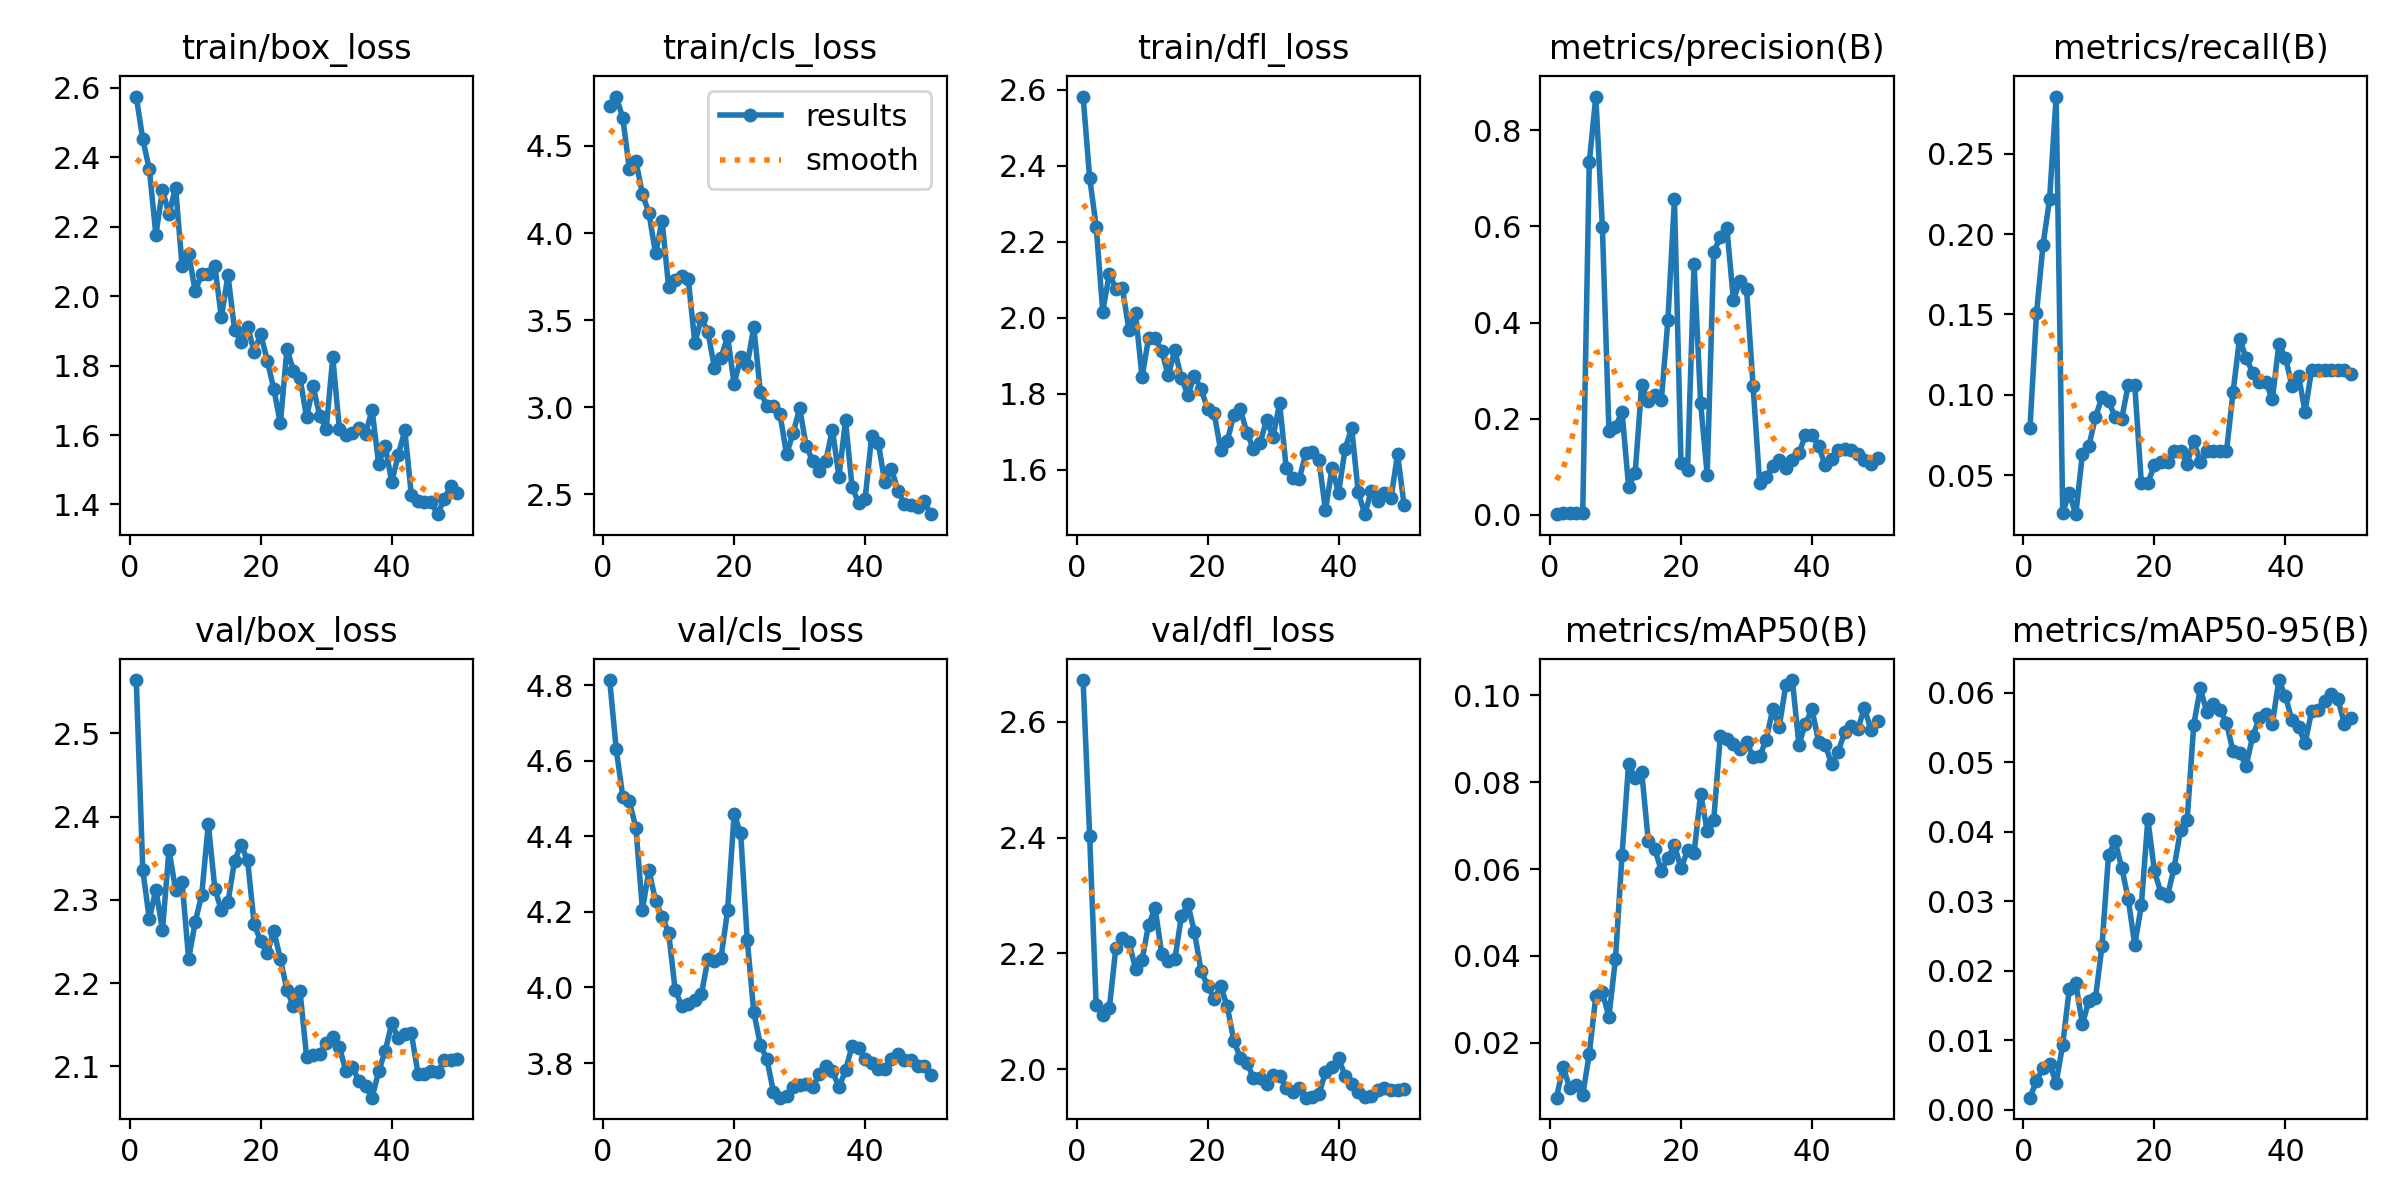

Data behind this chart, as committed beside it:
epoch, time, train/box_loss, train/cls_loss, train/dfl_loss, metrics/precision(B), metrics/recall(B), metrics/mAP50(B), metrics/mAP50-95(B), val/box_loss, val/cls_loss, val/dfl_loss, lr/pg0, lr/pg1, lr/pg2
1, 34.53, 2.575, 4.731, 2.583, 0.00161, 0.07928, 0.00735, 0.00176, 2.564, 4.813, 2.672, 0.0001454, 0.0001454, 0.0001454
2, 69.25, 2.452, 4.784, 2.369, 0.00369, 0.1507, 0.01446, 0.00422, 2.336, 4.631, 2.403, 0.000294, 0.000294, 0.000294
3, 103.4, 2.365, 4.661, 2.24, 0.00383, 0.1933, 0.00967, 0.00603, 2.277, 4.505, 2.11, 0.0004365, 0.0004365, 0.0004365
4, 137, 2.177, 4.37, 2.016, 0.00394, 0.2217, 0.01017, 0.00664, 2.313, 4.493, 2.094, 0.0005729, 0.0005729, 0.0005729
5, 170.9, 2.305, 4.414, 2.116, 0.00441, 0.2854, 0.00794, 0.00387, 2.264, 4.423, 2.105, 0.0007031, 0.0007031, 0.0007031
6, 204.5, 2.237, 4.224, 2.077, 0.7336, 0.02694, 0.01744, 0.00939, 2.36, 4.206, 2.21, 0.000819, 0.000819, 0.000819
7, 238.2, 2.313, 4.114, 2.078, 0.8703, 0.03896, 0.03072, 0.01732, 2.312, 4.31, 2.226, 0.000801, 0.000801, 0.000801
8, 272.8, 2.087, 3.883, 1.968, 0.5989, 0.02597, 0.03165, 0.01823, 2.321, 4.23, 2.22, 0.000783, 0.000783, 0.000783
9, 307.3, 2.123, 4.07, 2.013, 0.1751, 0.06307, 0.02598, 0.01229, 2.229, 4.187, 2.174, 0.000765, 0.000765, 0.000765
10, 341.3, 2.014, 3.69, 1.843, 0.1835, 0.06839, 0.03939, 0.01572, 2.273, 4.145, 2.188, 0.000747, 0.000747, 0.000747
11, 375.2, 2.064, 3.729, 1.947, 0.2146, 0.08615, 0.06318, 0.01608, 2.306, 3.993, 2.25, 0.000729, 0.000729, 0.000729
12, 408.9, 2.063, 3.755, 1.946, 0.05906, 0.09885, 0.0842, 0.02358, 2.391, 3.951, 2.277, 0.000711, 0.000711, 0.000711
13, 442.8, 2.086, 3.734, 1.911, 0.08655, 0.09596, 0.08104, 0.0367, 2.313, 3.957, 2.2, 0.000693, 0.000693, 0.000693
14, 476.9, 1.939, 3.371, 1.848, 0.2701, 0.08658, 0.08246, 0.03861, 2.287, 3.968, 2.187, 0.000675, 0.000675, 0.000675
15, 510.7, 2.061, 3.509, 1.914, 0.2376, 0.08517, 0.06657, 0.03486, 2.297, 3.982, 2.189, 0.000657, 0.000657, 0.000657
16, 544.3, 1.904, 3.434, 1.841, 0.25, 0.1061, 0.06462, 0.03037, 2.347, 4.075, 2.264, 0.000639, 0.000639, 0.000639
17, 578.1, 1.867, 3.223, 1.797, 0.2383, 0.1061, 0.05961, 0.0237, 2.366, 4.07, 2.285, 0.000621, 0.000621, 0.000621
18, 611.7, 1.912, 3.283, 1.847, 0.4046, 0.04545, 0.06246, 0.0294, 2.347, 4.079, 2.236, 0.000603, 0.000603, 0.000603
19, 645.2, 1.84, 3.407, 1.812, 0.6565, 0.04545, 0.06545, 0.04179, 2.271, 4.204, 2.17, 0.000585, 0.000585, 0.000585
20, 679, 1.891, 3.133, 1.76, 0.1091, 0.05629, 0.06017, 0.03433, 2.25, 4.458, 2.144, 0.000567, 0.000567, 0.000567
21, 712.5, 1.815, 3.286, 1.749, 0.09385, 0.05844, 0.06428, 0.0312, 2.236, 4.407, 2.122, 0.000549, 0.000549, 0.000549
22, 746.3, 1.733, 3.244, 1.651, 0.5223, 0.05844, 0.0638, 0.03077, 2.263, 4.126, 2.143, 0.000531, 0.000531, 0.000531
23, 780.1, 1.633, 3.461, 1.674, 0.2321, 0.06494, 0.07732, 0.03483, 2.229, 3.935, 2.109, 0.000513, 0.000513, 0.000513
24, 814, 1.847, 3.088, 1.744, 0.08392, 0.06494, 0.0688, 0.04031, 2.192, 3.849, 2.049, 0.000495, 0.000495, 0.000495
25, 847.8, 1.785, 3.009, 1.759, 0.547, 0.05743, 0.07131, 0.04171, 2.172, 3.81, 2.02, 0.000477, 0.000477, 0.000477
26, 881.4, 1.765, 3.004, 1.697, 0.5777, 0.07143, 0.0906, 0.05538, 2.19, 3.724, 2.011, 0.000459, 0.000459, 0.000459
27, 915.2, 1.651, 2.96, 1.655, 0.5971, 0.05844, 0.08995, 0.06062, 2.112, 3.709, 1.985, 0.000441, 0.000441, 0.000441
28, 949, 1.741, 2.729, 1.669, 0.4474, 0.06494, 0.08887, 0.05721, 2.114, 3.713, 1.985, 0.000423, 0.000423, 0.000423
29, 982.5, 1.656, 2.853, 1.73, 0.4861, 0.06494, 0.08756, 0.05833, 2.115, 3.737, 1.975, 0.0004051, 0.0004051, 0.0004051
30, 1016, 1.617, 2.995, 1.686, 0.4709, 0.06494, 0.08932, 0.05757, 2.128, 3.742, 1.99, 0.0003871, 0.0003871, 0.0003871
31, 1052, 1.824, 2.778, 1.774, 0.2687, 0.06494, 0.08584, 0.05568, 2.135, 3.744, 1.988, 0.0003691, 0.0003691, 0.0003691
32, 1086, 1.619, 2.691, 1.605, 0.06739, 0.1017, 0.08593, 0.05156, 2.123, 3.736, 1.968, 0.0003511, 0.0003511, 0.0003511
33, 1119, 1.601, 2.636, 1.578, 0.07888, 0.1351, 0.08975, 0.05131, 2.095, 3.772, 1.961, 0.0003331, 0.0003331, 0.0003331
34, 1152, 1.606, 2.694, 1.575, 0.101, 0.123, 0.09679, 0.04951, 2.099, 3.794, 1.967, 0.0003151, 0.0003151, 0.0003151
35, 1185, 1.621, 2.871, 1.642, 0.1137, 0.1139, 0.09277, 0.05373, 2.082, 3.779, 1.951, 0.0002971, 0.0002971, 0.0002971
36, 1218, 1.604, 2.601, 1.646, 0.09679, 0.1082, 0.1024, 0.05634, 2.076, 3.736, 1.952, 0.0002791, 0.0002791, 0.0002791
37, 1251, 1.673, 2.924, 1.624, 0.1149, 0.1082, 0.1035, 0.0569, 2.062, 3.781, 1.957, 0.0002611, 0.0002611, 0.0002611
38, 1284, 1.517, 2.543, 1.493, 0.1281, 0.09727, 0.08864, 0.05555, 2.094, 3.845, 1.995, 0.0002431, 0.0002431, 0.0002431
39, 1317, 1.569, 2.449, 1.603, 0.1658, 0.1315, 0.0935, 0.06182, 2.118, 3.841, 2.004, 0.0002251, 0.0002251, 0.0002251
40, 1350, 1.464, 2.476, 1.538, 0.1671, 0.1232, 0.0968, 0.05948, 2.152, 3.812, 2.019, 0.0002071, 0.0002071, 0.0002071
41, 1384, 1.543, 2.838, 1.655, 0.1442, 0.1056, 0.08934, 0.05605, 2.134, 3.802, 1.989, 0.0001891, 0.0001891, 0.0001891
42, 1417, 1.613, 2.796, 1.709, 0.1036, 0.1119, 0.08867, 0.05507, 2.139, 3.784, 1.975, 0.0001711, 0.0001711, 0.0001711
43, 1450, 1.426, 2.569, 1.54, 0.1161, 0.08967, 0.08418, 0.05274, 2.14, 3.785, 1.96, 0.0001531, 0.0001531, 0.0001531
44, 1483, 1.409, 2.648, 1.482, 0.1341, 0.1157, 0.08697, 0.05735, 2.091, 3.81, 1.951, 0.0001351, 0.0001351, 0.0001351
45, 1516, 1.408, 2.521, 1.544, 0.1375, 0.1157, 0.09163, 0.05751, 2.091, 3.824, 1.953, 0.0001171, 0.0001171, 0.0001171
46, 1549, 1.408, 2.443, 1.517, 0.1351, 0.1157, 0.09297, 0.05881, 2.095, 3.809, 1.963, 9.9081e-05, 9.9081e-05, 9.9081e-05
47, 1582, 1.372, 2.439, 1.538, 0.1264, 0.1157, 0.09226, 0.05985, 2.093, 3.809, 1.968, 8.10828e-05, 8.10828e-05, 8.10828e-05
48, 1615, 1.415, 2.425, 1.525, 0.1139, 0.1157, 0.09711, 0.05908, 2.107, 3.792, 1.965, 6.30846e-05, 6.30846e-05, 6.30846e-05
49, 1648, 1.454, 2.46, 1.64, 0.1055, 0.1157, 0.09203, 0.05556, 2.108, 3.792, 1.964, 4.50864e-05, 4.50864e-05, 4.50864e-05
50, 1681, 1.432, 2.386, 1.506, 0.1182, 0.1127, 0.09407, 0.05635, 2.108, 3.767, 1.966, 2.70882e-05, 2.70882e-05, 2.70882e-05
